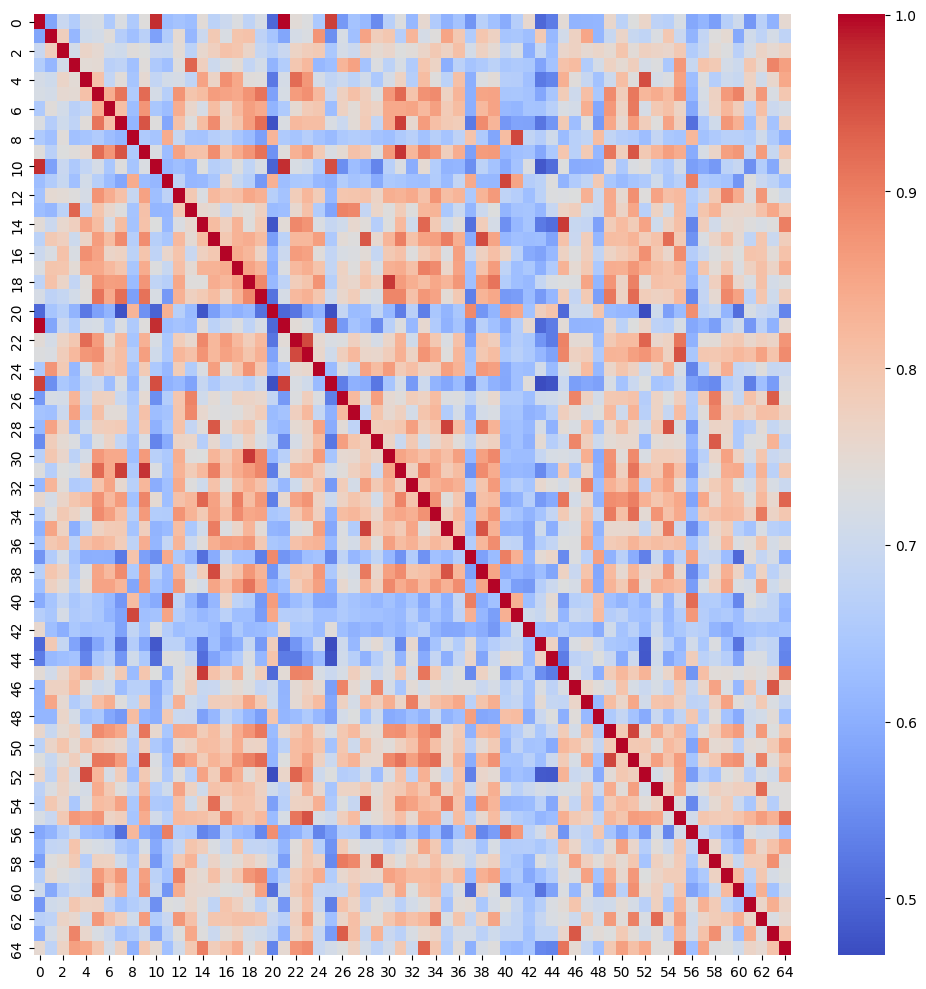

Source data for this figure (header and first rows):
0, 1, 2, 3, 4, 5, 6, 7, 8, 9, 10, 11, 12, 13, 14, 15, 16, 17, 18, 19, 20, 21, 22, 23
1, 0.586, 0.6963, 0.6606, 0.716, 0.721, 0.6539, 0.726, 0.6547, 0.7374, 0.9787, 0.6266, 0.6363, 0.6259, 0.7426, 0.6754, 0.6995, 0.7296, 0.6789, 0.7183, 0.5023, 1, 0.7441, 0.7305
0.586, 1, 0.7781, 0.6153, 0.706, 0.7143, 0.7391, 0.6631, 0.6318, 0.6713, 0.5787, 0.6576, 0.7486, 0.6143, 0.6999, 0.7907, 0.7242, 0.8001, 0.803, 0.676, 0.6418, 0.586, 0.717, 0.727
0.6963, 0.7781, 1, 0.7112, 0.7642, 0.7508, 0.7124, 0.705, 0.7387, 0.7326, 0.6959, 0.6937, 0.7461, 0.6739, 0.7557, 0.776, 0.8043, 0.7965, 0.7647, 0.6898, 0.6666, 0.6963, 0.7681, 0.7802
0.6606, 0.6153, 0.7112, 1, 0.746, 0.7482, 0.6708, 0.6792, 0.6336, 0.7397, 0.6527, 0.631, 0.7353, 0.9285, 0.7775, 0.7015, 0.7247, 0.7449, 0.6859, 0.7127, 0.6086, 0.6606, 0.7947, 0.8211
0.716, 0.706, 0.7642, 0.746, 1, 0.806, 0.6856, 0.742, 0.6414, 0.7514, 0.6852, 0.7116, 0.7188, 0.6813, 0.8542, 0.7666, 0.8784, 0.848, 0.7399, 0.7372, 0.5229, 0.716, 0.9209, 0.87
0.721, 0.7143, 0.7508, 0.7482, 0.806, 1, 0.8393, 0.9123, 0.6566, 0.9229, 0.716, 0.6657, 0.8748, 0.7988, 0.8146, 0.861, 0.8524, 0.846, 0.874, 0.9127, 0.5799, 0.721, 0.8647, 0.879
0.6539, 0.7391, 0.7124, 0.6708, 0.6856, 0.8393, 1.0, 0.8092, 0.6267, 0.8714, 0.6459, 0.6239, 0.839, 0.7574, 0.7184, 0.813, 0.7633, 0.8212, 0.8588, 0.8421, 0.608, 0.6539, 0.7486, 0.7872
0.726, 0.6631, 0.705, 0.6792, 0.742, 0.9123, 0.8092, 1.0, 0.6126, 0.9439, 0.7352, 0.5876, 0.8052, 0.7344, 0.8134, 0.8838, 0.7697, 0.7996, 0.8618, 0.9182, 0.4758, 0.726, 0.8195, 0.8127
0.6547, 0.6318, 0.7387, 0.6336, 0.6414, 0.6566, 0.6267, 0.6126, 1, 0.6547, 0.6404, 0.8419, 0.6912, 0.6384, 0.6368, 0.6637, 0.6747, 0.6444, 0.6221, 0.5776, 0.8258, 0.6547, 0.6406, 0.6635
0.7374, 0.6713, 0.7326, 0.7397, 0.7514, 0.9229, 0.8714, 0.9439, 0.6547, 1, 0.7268, 0.6238, 0.8547, 0.8056, 0.8039, 0.8818, 0.8001, 0.842, 0.8731, 0.9143, 0.5552, 0.7374, 0.8318, 0.8596
0.9787, 0.5787, 0.6959, 0.6527, 0.6852, 0.716, 0.6459, 0.7352, 0.6404, 0.7268, 1, 0.6143, 0.6281, 0.6133, 0.7337, 0.6668, 0.6796, 0.7298, 0.68, 0.7227, 0.4965, 0.9787, 0.7216, 0.7081
0.6266, 0.6576, 0.6937, 0.631, 0.7116, 0.6657, 0.6239, 0.5876, 0.8419, 0.6238, 0.6143, 1, 0.677, 0.6134, 0.619, 0.6429, 0.7603, 0.6931, 0.6667, 0.567, 0.8317, 0.6266, 0.6481, 0.6494
0.6363, 0.7486, 0.7461, 0.7353, 0.7188, 0.8748, 0.839, 0.8052, 0.6912, 0.8547, 0.6281, 0.677, 1, 0.7916, 0.7259, 0.8195, 0.8023, 0.8099, 0.8465, 0.8329, 0.6668, 0.6363, 0.783, 0.8234
0.6259, 0.6143, 0.6739, 0.9285, 0.6813, 0.7988, 0.7574, 0.7344, 0.6384, 0.8056, 0.6133, 0.6134, 0.7916, 1.0, 0.7532, 0.7467, 0.6945, 0.7478, 0.738, 0.774, 0.6198, 0.6259, 0.7565, 0.8061
0.7426, 0.6999, 0.7557, 0.7775, 0.8542, 0.8146, 0.7184, 0.8134, 0.6368, 0.8039, 0.7337, 0.619, 0.7259, 0.7532, 1, 0.8145, 0.7738, 0.8311, 0.7376, 0.7888, 0.4788, 0.7426, 0.8896, 0.8745
0.6754, 0.7907, 0.776, 0.7015, 0.7666, 0.861, 0.813, 0.8838, 0.6637, 0.8818, 0.6668, 0.6429, 0.8195, 0.7467, 0.8145, 1, 0.7922, 0.8313, 0.8397, 0.8136, 0.5754, 0.6754, 0.8233, 0.8216
0.6995, 0.7242, 0.8043, 0.7247, 0.8784, 0.8524, 0.7633, 0.7697, 0.6747, 0.8001, 0.6796, 0.7603, 0.8023, 0.6945, 0.7738, 0.7922, 1.0, 0.8413, 0.8237, 0.7692, 0.6189, 0.6995, 0.8633, 0.8561
0.7296, 0.8001, 0.7965, 0.7449, 0.848, 0.846, 0.8212, 0.7996, 0.6444, 0.842, 0.7298, 0.6931, 0.8099, 0.7478, 0.8311, 0.8313, 0.8413, 1, 0.8532, 0.8307, 0.6043, 0.7296, 0.8193, 0.8364
0.6789, 0.803, 0.7647, 0.6859, 0.7399, 0.874, 0.8588, 0.8618, 0.6221, 0.8731, 0.68, 0.6667, 0.8465, 0.738, 0.7376, 0.8397, 0.8237, 0.8532, 1, 0.8888, 0.619, 0.6789, 0.7827, 0.7992
0.7183, 0.676, 0.6898, 0.7127, 0.7372, 0.9127, 0.8421, 0.9182, 0.5776, 0.9143, 0.7227, 0.567, 0.8329, 0.774, 0.7888, 0.8136, 0.7692, 0.8307, 0.8888, 1, 0.5148, 0.7183, 0.8198, 0.8337
0.5023, 0.6418, 0.6666, 0.6086, 0.5229, 0.5799, 0.608, 0.4758, 0.8258, 0.5552, 0.4965, 0.8317, 0.6668, 0.6198, 0.4788, 0.5754, 0.6189, 0.6043, 0.619, 0.5148, 1.0, 0.5023, 0.5185, 0.5802
1, 0.586, 0.6963, 0.6606, 0.716, 0.721, 0.6539, 0.726, 0.6547, 0.7374, 0.9787, 0.6266, 0.6363, 0.6259, 0.7426, 0.6754, 0.6995, 0.7296, 0.6789, 0.7183, 0.5023, 1, 0.7441, 0.7305
0.7441, 0.717, 0.7681, 0.7947, 0.9209, 0.8647, 0.7486, 0.8195, 0.6406, 0.8318, 0.7216, 0.6481, 0.783, 0.7565, 0.8896, 0.8233, 0.8633, 0.8193, 0.7827, 0.8198, 0.5185, 0.7441, 1.0, 0.9543
0.7305, 0.727, 0.7802, 0.8211, 0.87, 0.879, 0.7872, 0.8127, 0.6635, 0.8596, 0.7081, 0.6494, 0.8234, 0.8061, 0.8745, 0.8216, 0.8561, 0.8364, 0.7992, 0.8337, 0.5802, 0.7305, 0.9543, 1
0.6491, 0.8716, 0.7889, 0.617, 0.7159, 0.8212, 0.7942, 0.8127, 0.6367, 0.7898, 0.6496, 0.6167, 0.7847, 0.6587, 0.7263, 0.8591, 0.7386, 0.8009, 0.8744, 0.7974, 0.6078, 0.6491, 0.7524, 0.7576
0.9646, 0.5528, 0.6482, 0.6285, 0.6824, 0.6949, 0.6263, 0.7249, 0.6204, 0.7237, 0.9506, 0.6062, 0.6193, 0.5826, 0.6916, 0.6511, 0.6849, 0.6855, 0.6656, 0.7041, 0.4732, 0.9646, 0.7239, 0.7081
0.5658, 0.7201, 0.7159, 0.8273, 0.6998, 0.7742, 0.7721, 0.6967, 0.6494, 0.7491, 0.5516, 0.6597, 0.7975, 0.8941, 0.7083, 0.7464, 0.7234, 0.7694, 0.7653, 0.7568, 0.6878, 0.5658, 0.7305, 0.779
0.6368, 0.6306, 0.7005, 0.8547, 0.6756, 0.8078, 0.7423, 0.7441, 0.66, 0.8048, 0.6261, 0.6367, 0.7999, 0.8894, 0.7556, 0.7359, 0.7293, 0.7349, 0.757, 0.7824, 0.6235, 0.6368, 0.7775, 0.8207
0.6179, 0.8533, 0.7721, 0.6371, 0.7079, 0.7785, 0.7832, 0.7871, 0.655, 0.7956, 0.6043, 0.6469, 0.804, 0.6872, 0.7401, 0.9407, 0.7436, 0.7873, 0.8012, 0.7372, 0.6266, 0.6179, 0.7494, 0.7628
0.5486, 0.78, 0.7505, 0.7284, 0.6503, 0.7316, 0.7659, 0.6844, 0.6369, 0.7282, 0.5388, 0.5966, 0.7667, 0.762, 0.6649, 0.7546, 0.6888, 0.7216, 0.7738, 0.7219, 0.6801, 0.5486, 0.7193, 0.7587
0.6687, 0.7949, 0.7595, 0.6747, 0.7157, 0.8676, 0.845, 0.8454, 0.6282, 0.8659, 0.6686, 0.6491, 0.8362, 0.7349, 0.7335, 0.8269, 0.7907, 0.8354, 0.9707, 0.8899, 0.6179, 0.6687, 0.761, 0.7816
0.7301, 0.6645, 0.7335, 0.7201, 0.7698, 0.9241, 0.8457, 0.9665, 0.6532, 0.9741, 0.727, 0.6432, 0.83, 0.7858, 0.8212, 0.8984, 0.8064, 0.8404, 0.8637, 0.8913, 0.5302, 0.7301, 0.8306, 0.8344
0.6171, 0.8263, 0.7417, 0.6559, 0.6649, 0.8023, 0.8504, 0.7531, 0.6681, 0.8246, 0.5986, 0.6312, 0.8431, 0.7355, 0.705, 0.8031, 0.7348, 0.8074, 0.8378, 0.8046, 0.6699, 0.6171, 0.7065, 0.7684
0.7531, 0.7153, 0.7642, 0.7974, 0.8144, 0.876, 0.8204, 0.8639, 0.6355, 0.8901, 0.7503, 0.6279, 0.8053, 0.8251, 0.9252, 0.855, 0.7867, 0.9001, 0.8131, 0.8697, 0.5319, 0.7531, 0.8526, 0.8738
0.6567, 0.7368, 0.7902, 0.7691, 0.7363, 0.885, 0.8571, 0.8103, 0.6673, 0.8669, 0.6611, 0.6572, 0.8736, 0.8276, 0.7882, 0.8572, 0.8111, 0.8841, 0.8479, 0.8531, 0.6462, 0.6567, 0.7935, 0.8415
0.6055, 0.8515, 0.7694, 0.6, 0.674, 0.7697, 0.7879, 0.7887, 0.639, 0.7795, 0.6073, 0.6198, 0.8118, 0.6466, 0.7077, 0.9007, 0.7296, 0.7626, 0.8268, 0.7461, 0.6095, 0.6055, 0.7275, 0.7373
0.6363, 0.7922, 0.8075, 0.6727, 0.8079, 0.8255, 0.8134, 0.7827, 0.6763, 0.8396, 0.6115, 0.6852, 0.8255, 0.6976, 0.7386, 0.8369, 0.8572, 0.8544, 0.8707, 0.791, 0.6461, 0.6363, 0.8062, 0.825
0.5612, 0.659, 0.7132, 0.6386, 0.5998, 0.6016, 0.5995, 0.5244, 0.8015, 0.576, 0.5517, 0.8436, 0.6501, 0.6117, 0.5121, 0.5958, 0.6921, 0.6325, 0.6319, 0.5318, 0.8865, 0.5612, 0.5823, 0.6281
0.6678, 0.7976, 0.7715, 0.6549, 0.7284, 0.8509, 0.8202, 0.8853, 0.6529, 0.8633, 0.6748, 0.6188, 0.8275, 0.7004, 0.7827, 0.9528, 0.7755, 0.8034, 0.8695, 0.8276, 0.5623, 0.6678, 0.799, 0.793
0.6327, 0.7729, 0.747, 0.6743, 0.7429, 0.8542, 0.853, 0.826, 0.5853, 0.8654, 0.6377, 0.6169, 0.8664, 0.7334, 0.7161, 0.8519, 0.8101, 0.864, 0.9121, 0.8479, 0.6113, 0.6327, 0.7805, 0.814
0.5959, 0.6422, 0.6867, 0.6458, 0.6636, 0.6434, 0.6178, 0.5648, 0.8142, 0.6168, 0.5941, 0.9595, 0.6786, 0.6103, 0.5532, 0.6153, 0.767, 0.6798, 0.6611, 0.5657, 0.8625, 0.5959, 0.6246, 0.6467
0.6636, 0.6459, 0.719, 0.6529, 0.6615, 0.6445, 0.6119, 0.584, 0.9577, 0.6314, 0.6382, 0.8516, 0.6643, 0.6368, 0.6175, 0.6317, 0.6729, 0.6288, 0.6284, 0.5726, 0.848, 0.6636, 0.6616, 0.6686
0.7549, 0.629, 0.5993, 0.6483, 0.632, 0.6383, 0.6394, 0.5807, 0.6833, 0.6376, 0.726, 0.6626, 0.6289, 0.6417, 0.6411, 0.6241, 0.5933, 0.6486, 0.6181, 0.6236, 0.6353, 0.7549, 0.6479, 0.6502
0.502, 0.7913, 0.689, 0.5827, 0.5244, 0.5883, 0.6364, 0.5196, 0.6615, 0.5892, 0.4827, 0.675, 0.6748, 0.6153, 0.5242, 0.6286, 0.5818, 0.6018, 0.6897, 0.5678, 0.7778, 0.502, 0.5628, 0.6137
0.5272, 0.6193, 0.629, 0.6374, 0.5396, 0.6445, 0.6692, 0.5614, 0.709, 0.6492, 0.5084, 0.7357, 0.7304, 0.6909, 0.5097, 0.5832, 0.6185, 0.6565, 0.7249, 0.6151, 0.8016, 0.5272, 0.5265, 0.5805
0.7448, 0.7108, 0.7598, 0.8045, 0.8339, 0.7849, 0.7244, 0.7885, 0.6221, 0.7971, 0.7333, 0.6076, 0.7278, 0.7673, 0.9688, 0.8038, 0.7706, 0.8311, 0.7333, 0.7834, 0.5047, 0.7448, 0.8952, 0.8902
0.6078, 0.7717, 0.7729, 0.8171, 0.7391, 0.7036, 0.7149, 0.6273, 0.6677, 0.6684, 0.5929, 0.6565, 0.7335, 0.7776, 0.6935, 0.6951, 0.7317, 0.7497, 0.7301, 0.6867, 0.7035, 0.6078, 0.7464, 0.7734
0.6099, 0.8494, 0.7506, 0.6578, 0.692, 0.81, 0.8361, 0.7355, 0.6813, 0.7896, 0.5973, 0.6802, 0.8331, 0.7063, 0.6866, 0.7801, 0.778, 0.7903, 0.852, 0.7898, 0.702, 0.6099, 0.7474, 0.7806
0.6124, 0.6115, 0.762, 0.714, 0.6361, 0.648, 0.5895, 0.5669, 0.8135, 0.6151, 0.6, 0.7909, 0.6979, 0.6956, 0.5789, 0.6144, 0.6831, 0.6494, 0.6113, 0.5748, 0.7993, 0.6124, 0.6248, 0.6539
0.7581, 0.6927, 0.7493, 0.77, 0.7017, 0.8857, 0.8677, 0.8462, 0.6832, 0.909, 0.7549, 0.6456, 0.8454, 0.8426, 0.7838, 0.8146, 0.7688, 0.8379, 0.8729, 0.907, 0.6222, 0.7581, 0.7912, 0.8275
0.6752, 0.7634, 0.799, 0.7499, 0.8114, 0.7815, 0.7689, 0.7533, 0.6617, 0.778, 0.6521, 0.6209, 0.7522, 0.767, 0.8166, 0.8111, 0.7874, 0.8364, 0.7652, 0.7676, 0.6134, 0.6752, 0.817, 0.8267
0.732, 0.694, 0.743, 0.7786, 0.7365, 0.9082, 0.9051, 0.8641, 0.6555, 0.9428, 0.7267, 0.6409, 0.8778, 0.8495, 0.7847, 0.8294, 0.8032, 0.8697, 0.8961, 0.9225, 0.6114, 0.732, 0.8151, 0.8576
0.7618, 0.6819, 0.7735, 0.7153, 0.9514, 0.8251, 0.718, 0.7806, 0.6274, 0.7915, 0.7374, 0.6534, 0.738, 0.6682, 0.8534, 0.7824, 0.878, 0.8377, 0.7453, 0.7827, 0.4678, 0.7618, 0.9281, 0.8713
0.6761, 0.7276, 0.7667, 0.7298, 0.7168, 0.84, 0.7909, 0.7361, 0.6862, 0.8261, 0.668, 0.7063, 0.8535, 0.7701, 0.7064, 0.8028, 0.7933, 0.8144, 0.805, 0.7718, 0.7056, 0.6761, 0.7595, 0.8348
0.6678, 0.7929, 0.7601, 0.6466, 0.7274, 0.8168, 0.8087, 0.8542, 0.6469, 0.8592, 0.6512, 0.6453, 0.8106, 0.7088, 0.7707, 0.9179, 0.7596, 0.8014, 0.8017, 0.7763, 0.5772, 0.6678, 0.7701, 0.7713
0.721, 0.6952, 0.7903, 0.8685, 0.856, 0.8718, 0.7678, 0.7785, 0.6422, 0.8416, 0.7094, 0.6677, 0.8178, 0.8137, 0.808, 0.7881, 0.8823, 0.8265, 0.799, 0.8199, 0.6231, 0.721, 0.9094, 0.9462
0.5904, 0.6092, 0.6577, 0.6928, 0.6279, 0.6181, 0.5905, 0.5121, 0.8219, 0.5955, 0.5747, 0.899, 0.6592, 0.6496, 0.54, 0.5592, 0.663, 0.6244, 0.6154, 0.5431, 0.8795, 0.5904, 0.6053, 0.6462
0.6095, 0.6847, 0.6912, 0.801, 0.7301, 0.7206, 0.709, 0.6524, 0.6344, 0.721, 0.5909, 0.6567, 0.6911, 0.8004, 0.7802, 0.7258, 0.698, 0.7992, 0.6846, 0.687, 0.6749, 0.6095, 0.7408, 0.7949
0.5754, 0.7349, 0.7477, 0.7889, 0.6649, 0.7725, 0.7706, 0.7078, 0.6546, 0.7651, 0.5657, 0.6466, 0.792, 0.8282, 0.7093, 0.7664, 0.7311, 0.7451, 0.7762, 0.752, 0.6927, 0.5754, 0.7424, 0.7939
0.6669, 0.7496, 0.7313, 0.715, 0.7011, 0.8653, 0.8242, 0.871, 0.6682, 0.8579, 0.6741, 0.6367, 0.8922, 0.7629, 0.7504, 0.8071, 0.7511, 0.7943, 0.8708, 0.8885, 0.6109, 0.6669, 0.7826, 0.8039
... 5 more rows
